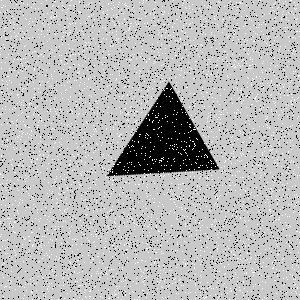

The data file committed next to this chart (first rows):
Type, X, Y
Salt, 19, 251
Salt, 69, 237
Salt, 290, 274
Salt, 249, 137
Salt, 293, 171
Salt, 176, 144
Salt, 262, 299
Salt, 204, 251
Salt, 110, 129
Salt, 224, 267
Salt, 52, 240
Salt, 61, 233
Salt, 129, 86
Salt, 255, 259
Salt, 231, 219
Salt, 79, 135
Salt, 141, 214
Salt, 94, 199
Salt, 104, 216
Salt, 107, 93
Salt, 251, 192
Salt, 207, 247
Salt, 3, 228
Salt, 211, 161
Salt, 239, 2
Salt, 235, 272
Salt, 15, 255
Salt, 255, 134
Salt, 237, 139
Salt, 102, 27
Salt, 228, 166
Salt, 200, 264
Salt, 188, 13
Salt, 225, 298
Salt, 118, 122
Salt, 185, 112
Salt, 38, 92
Salt, 8, 192
Salt, 279, 49
Salt, 299, 128
Salt, 276, 111
Salt, 259, 294
Salt, 93, 219
Salt, 291, 11
Salt, 217, 204
Salt, 283, 258
Salt, 268, 202
Salt, 274, 40
Salt, 197, 159
Salt, 186, 23
Salt, 269, 45
Salt, 9, 12
Salt, 186, 18
Salt, 139, 70
Salt, 149, 157
Salt, 42, 277
Salt, 45, 293
Salt, 61, 144
Salt, 19, 177
Salt, 199, 8
... 8,940 more rows
